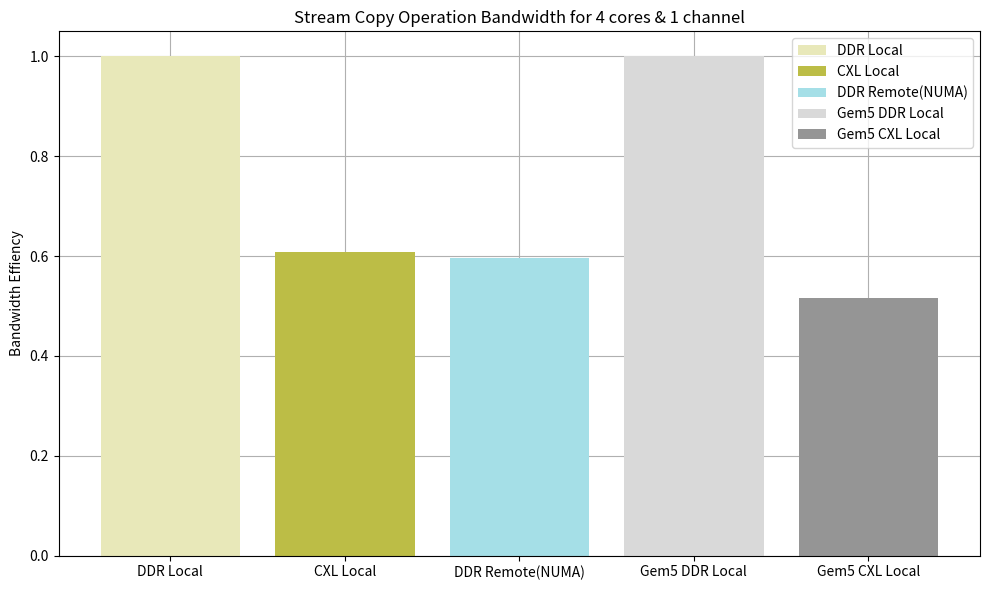

Write Python code to recreate this figure.
import matplotlib.pyplot as plt

# 数据
# labels = ['DDR Local', 'CXL Local', 'DDR Remote(NUMA)', 'Gem5 DDR Local', 'Gem5 CXL Local']
labels = ['DDR Local', 'CXL Local', 'DDR Remote(NUMA)','Gem5 DDR Local', 'Gem5 CXL Local']
# Copy
# values_1core_1channel = [14082.7/1000, 10942.4/1000, 7758.1/1000, 6638.7/1000, 3021.2/1000, 1558.1/1000]
# Scale
# values_1core_1channel = [7302/1000, 5147.3/1000, 2841.9/1000, 1864.3/1000, 2873.1/1000, 1599.6/1000]
# Add
# values_1core_1channel=[9054/1000,6625.8/1000,3267.7/1000,2204.5/1000,3219.9/1000,1683.1/1000]
# Triad
# values_1core_1channel=[9222.4/1000,6780.9/1000,3256.7/1000,2207.8/1000,3033.9/1000,1635.9/1000]

# Copy
# values_1core_1channel = [14082.7/14082.7, 10942.4/14082.7, 7758.1/14082.7, 6638.7/14082.7, 3021.2/3021.2, 1558.1/3021.2]
# Scale
# values_1core_1channel = [7302/7302, 5147.3/7302, 2841.9/7302, 1864.3/7302, 2873.1/2873.1, 1599.6/2873.1]
# Add
# values_1core_1channel=[9054/9054,6625.8/9054,3267.7/9054,2204.5/9054,3219.9/3219.9,1683.1/3219.9]
# Triad
# values_1core_1channel=[9222.4/9222.4,6780.9/9222.4,3256.7/9222.4,2207.8/9222.4,3033.9/3033.9,1635.9/3033.9]
# Random Write


# # Copy 4
# values_4cores_1channel=[24904.5/1000,15127.2/1000,14861.6/1000]
# # Scale 4
# values_4cores_1channel=[17890.1/1000,9575.1/1000,11910.4/1000]
# # Add 4
# values_4cores_1channel=[20123.8/1000, 11328.3/1000, 14865.8/1000]
# # Triad 4
# values_4cores_1channel=[20146.9/1000, 11240.6/1000,14869.5/1000]

# Copy 4
values_4cores_1channel=[24904.5/24904.5,15127.2/24904.5,14861.6/24904.5,3021.2/3021.2, 1558.1/3021.2]
# Scale 4
# values_4cores_1channel=[17890.1/17890.1,9575.1/17890.1,11910.4/17890.1,2873.1/2873.1, 1599.6/2873.1]
# # Add 4
# values_4cores_1channel=[20123.8/20123.8, 11328.3/20123.8, 14865.8/20123.8,3219.9/3219.9,1683.1/3219.9]
# # Triad 4
# values_4cores_1channel=[20146.9/20146.9, 11240.6/20146.9,14869.5/20146.9,3033.9/3033.9,1635.9/3033.9]

# 配色
colors = ['#E8E8B9', '#BCBD46', '#A5DFE7', '#D9D9D9', '#959595']

# 创建柱状图
plt.figure(figsize=(10, 6))
# plt.bar(labels, values_1core_1channel, color=colors, label=labels, zorder=2)
plt.bar(labels, values_4cores_1channel, color=colors, label=labels, zorder=2)
# 添加标题和标签
plt.title('Stream Copy Operation Bandwidth for 4 cores & 1 channel')
plt.ylabel('Bandwidth Effiency')
# plt.xticks(rotation=25)

plt.grid(zorder=1)
plt.legend()
# 显示柱状图
plt.tight_layout()
# plt.show()
plt.savefig("Copy_4cores_ratio.png")